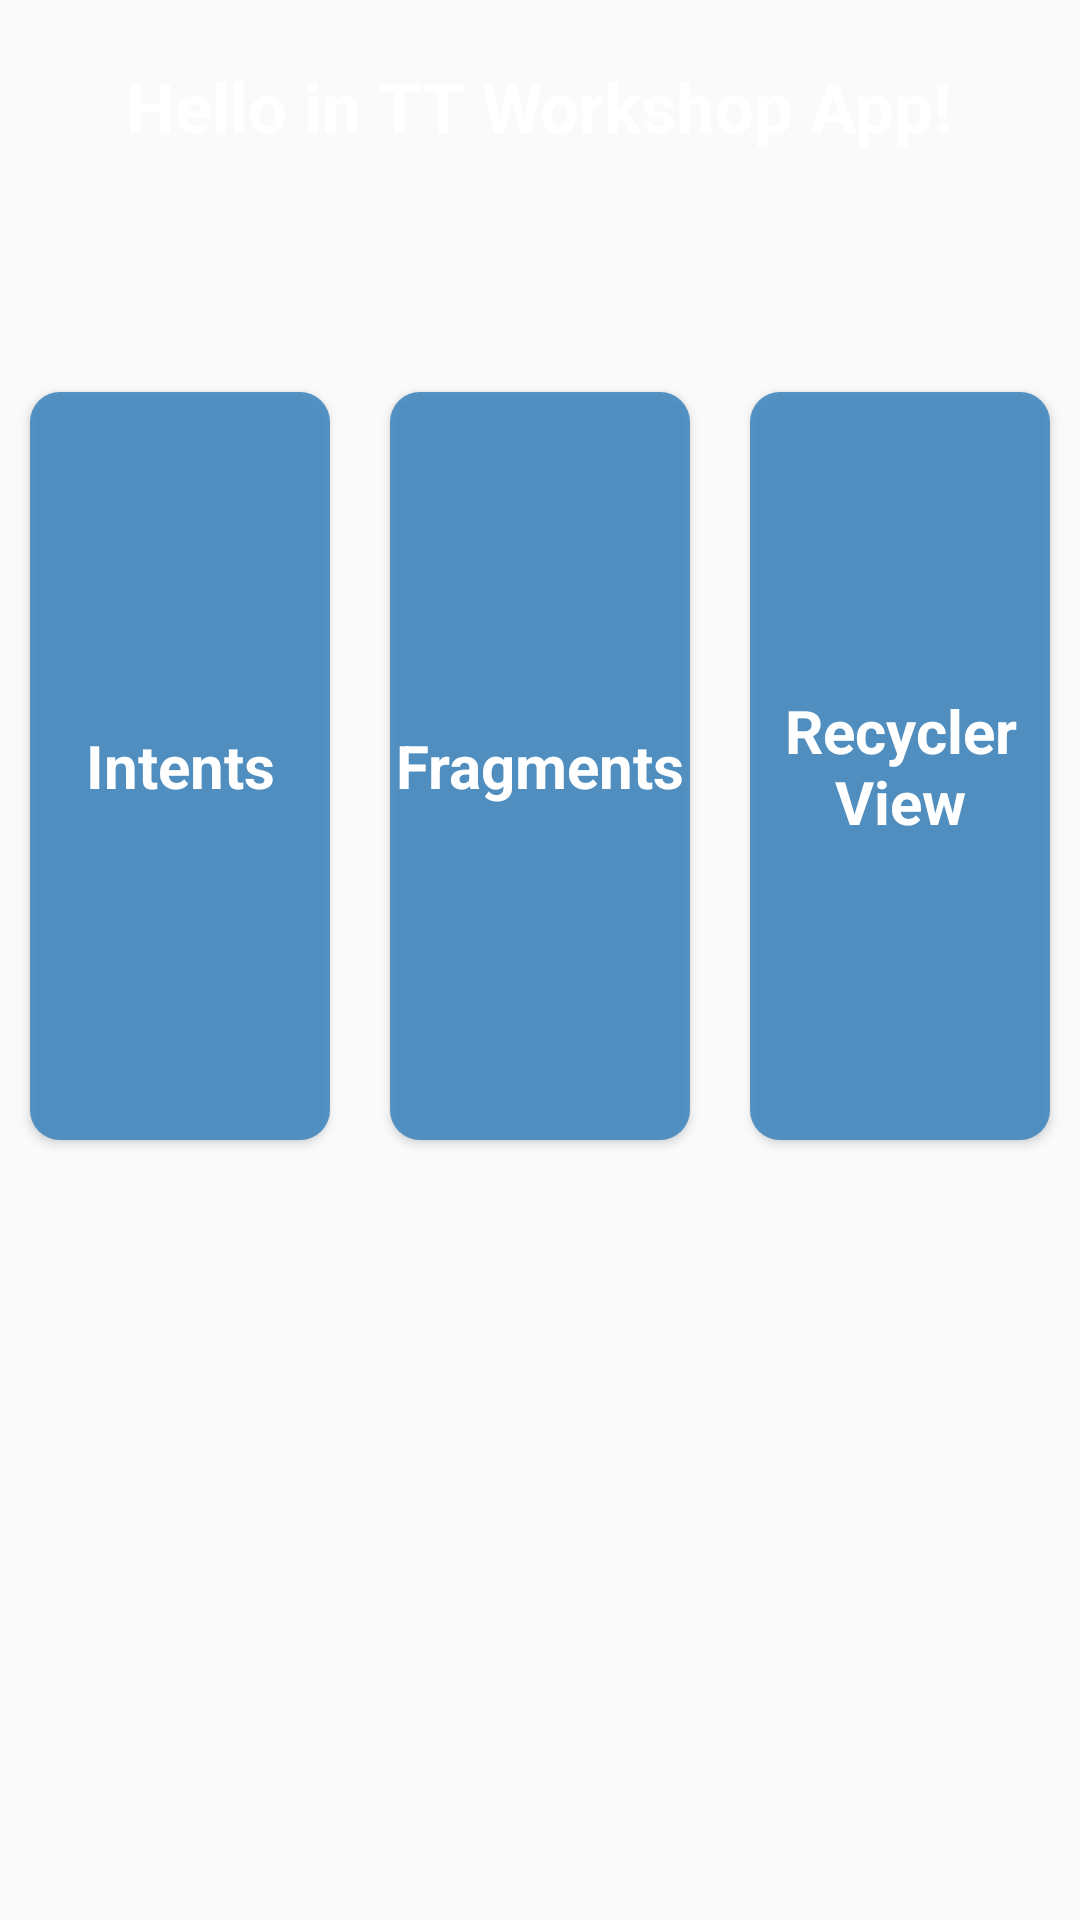

Layout XML and referenced resources for this Android screen:
<!-- AndroidManifest.xml: application theme AppTheme -->
<!-- res/layout/activity_main.xml -->
<?xml version="1.0" encoding="utf-8"?>
<LinearLayout xmlns:android="http://schemas.android.com/apk/res/android"
    xmlns:tools="http://schemas.android.com/tools"
    android:layout_width="match_parent"
    android:layout_height="match_parent"
    android:orientation="vertical"
    android:background="@drawable/bluewallpaper"
    tools:context="com.tomtom.workshop.workshopapplication.MainActivity">

    <TextView
        android:layout_width="wrap_content"
        android:layout_height="wrap_content"
        android:layout_margin="20dp"
        android:text="@string/welcome_in_app"
        android:layout_gravity="center"
        android:textStyle="bold"
        android:textColor="@android:color/white"
        android:textSize="23sp"/>

    <LinearLayout
        android:layout_width="match_parent"
        android:layout_height="match_parent"
        android:weightSum="12"
        android:layout_marginTop="50dp"
        android:layout_marginBottom="250dp"
        android:orientation="horizontal">

        <Button
            android:id="@+id/intents_button"
            android:layout_width="match_parent"
            android:layout_height="match_parent"
            android:text="@string/intents"
            style="@style/buttonStyles"
            android:layout_weight="4"
            />

        <Button
            android:id="@+id/fragments_buttons"
            android:layout_width="match_parent"
            android:layout_height="match_parent"
            android:text="@string/fragments"
            style="@style/buttonStyles"
            android:layout_weight="4"
            />

        <Button
            android:id="@+id/recycler_view_buttons"
            android:layout_width="match_parent"
            android:layout_height="match_parent"
            android:text="@string/recycler_view"
            style="@style/buttonStyles"
            android:layout_weight="4"
            />
    </LinearLayout>
</LinearLayout>
<!-- resources referenced by this layout -->
<resources>
  <string name="fragments">Fragments</string>
  <string name="intents">Intents</string>
  <string name="recycler_view">Recycler View</string>
  <string name="welcome_in_app">Hello in TT Workshop App!</string>
  <style name="buttonStyles" parent="Theme.AppCompat.Light.DarkActionBar">
          <item name="android:background">@drawable/button_background</item>
          <item name="android:layout_margin">10dp</item>
          <item name="android:textColor">@android:color/white</item>
          <item name="android:textSize">20sp</item>
          <item name="android:textStyle">bold</item>
      </style>
  <style name="AppTheme" parent="Theme.AppCompat.Light.DarkActionBar">
          
          <item name="colorPrimary">@color/colorPrimary</item>
          <item name="colorPrimaryDark">@color/colorPrimaryDark</item>
          <item name="colorAccent">@color/colorAccent</item>
      </style>
  <!-- drawable button_background (drawable) -->
  <?xml version="1.0" encoding="utf-8"?>
  <selector xmlns:android="http://schemas.android.com/apk/res/android">
      <item android:drawable="@drawable/rectangle_press"
          android:state_pressed="true" />
      <item android:drawable="@drawable/rectangle_press"
          android:state_focused="true" />
      <item android:drawable="@drawable/rectangle" />
  </selector>
  <color name="colorPrimary">#3F51B5</color>
  <color name="colorPrimaryDark">#303F9F</color>
  <color name="colorAccent">#FF4081</color>
  <!-- drawable rectangle_press (drawable) -->
  <shape xmlns:android="http://schemas.android.com/apk/res/android">
      <solid android:color="#DD3D85BE"/>
      <corners android:radius="10dp" />
  </shape>
  <!-- drawable rectangle (drawable) -->
  <shape xmlns:android="http://schemas.android.com/apk/res/android">
      <solid android:color="@color/blue"/>
      <corners android:radius="10dp" />
  </shape>
  <color name="blue">#DD3D85BE</color>
</resources>
